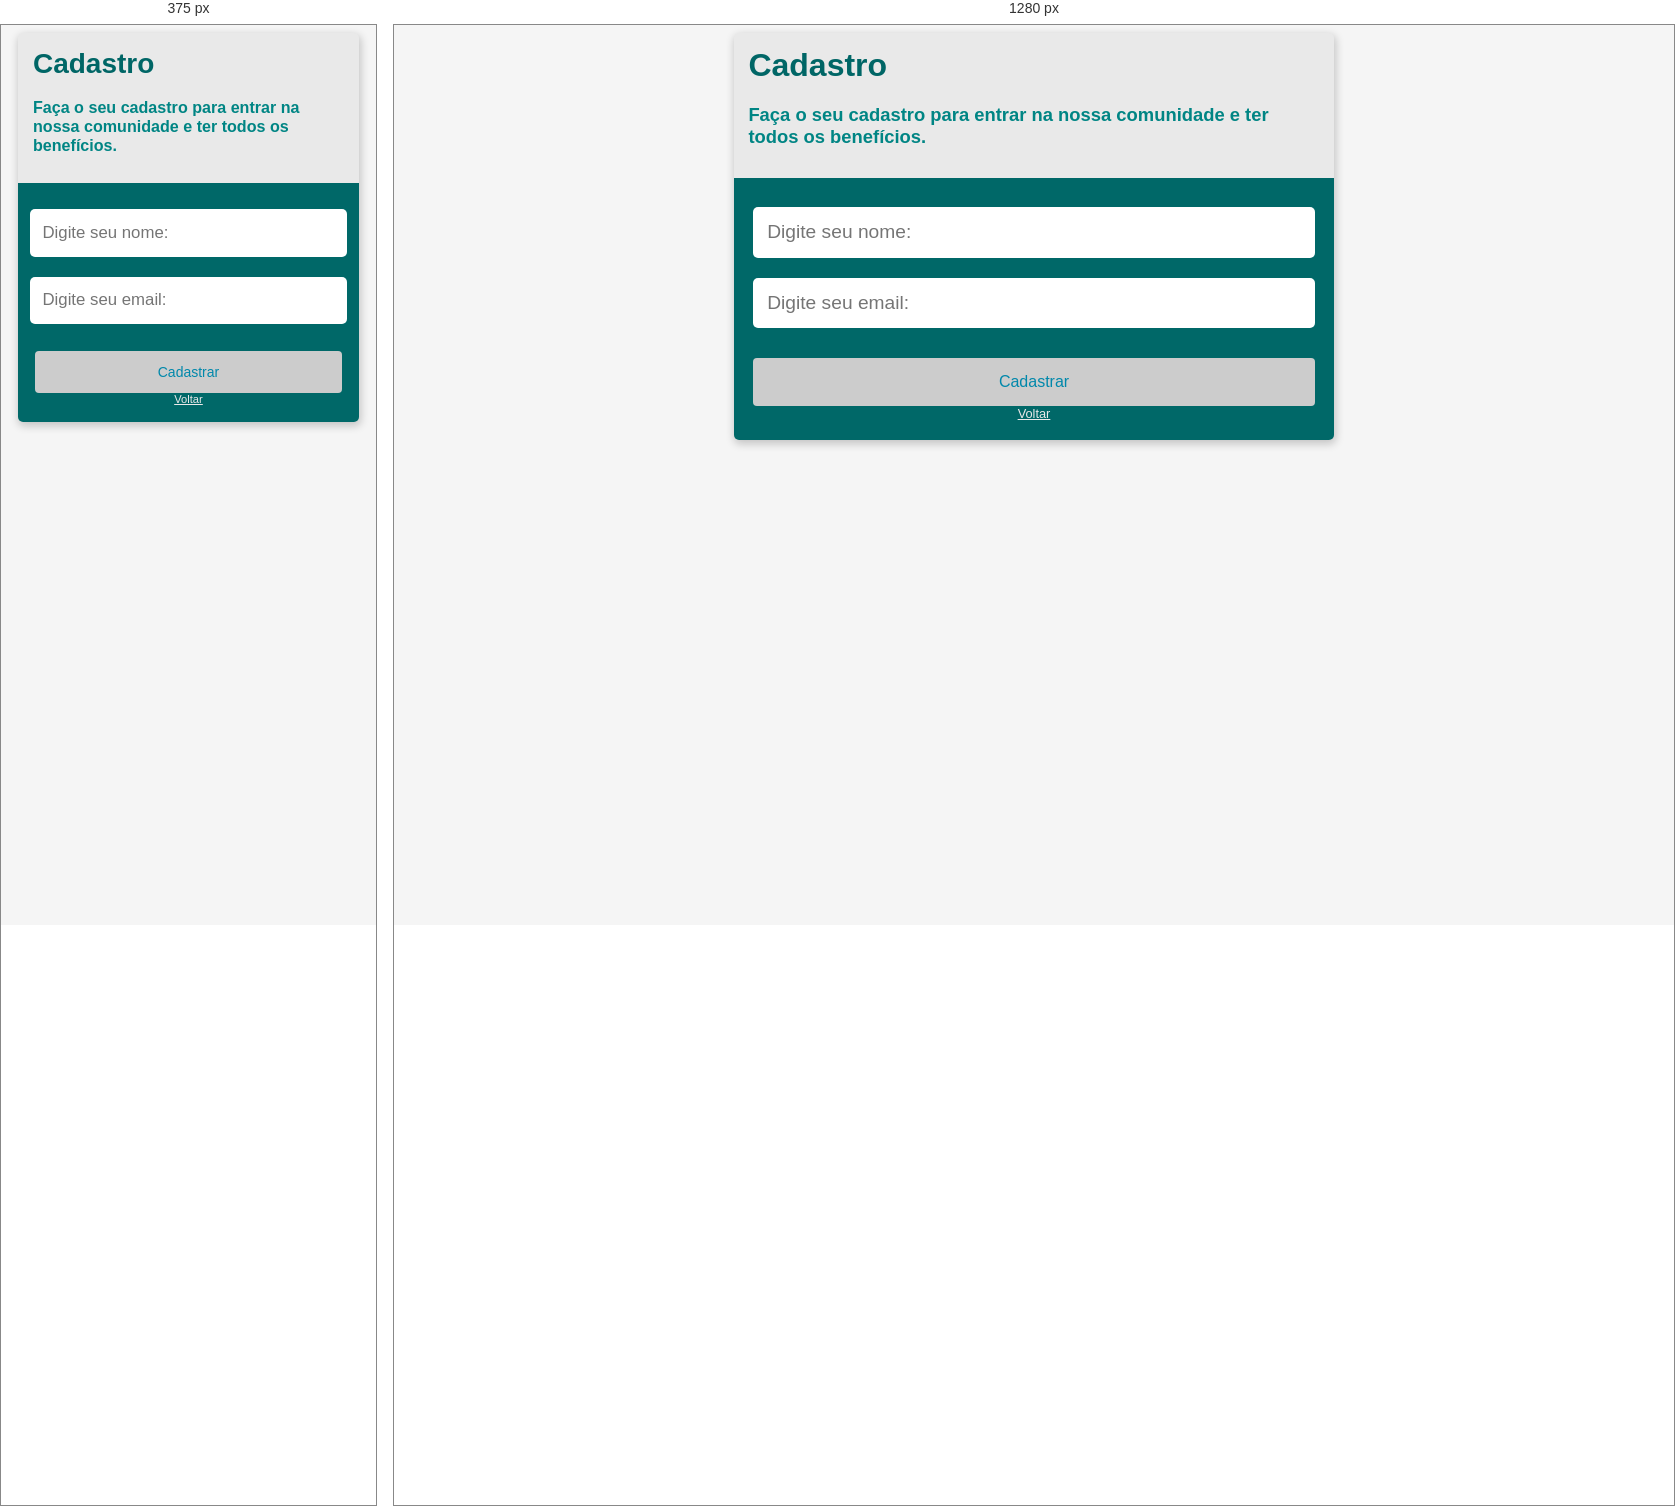
Rendered at 375 px and 1280 px, left to right.

<!-- file: cadastro.html -->
<!DOCTYPE html>
<html lang="pt">
<head>
    <meta charset="UTF-8">
    <meta name="viewport" content="width=device-width, initial-scale=1.0">
    <link rel="stylesheet" href="cadastro.css">
    <title>Bootcamp DevJr - Cadastro</title>
</head>
<body>
    <div class="container">
        <div class="header">
            <div class="header-title">
                Cadastro
            </div>
            <div class="header-subtitle">
                Faça o seu cadastro para entrar na nossa comunidade e ter todos os benefícios.
            </div>
        </div>
        <div class="cadastro">
            <div class="image-group">
                <object data="groups_white.svg" type="image/svg+xml"></object>
            </div>
            <div>
                <form action="" class="cadastro-form">
                    <input type="text" placeholder="Digite seu nome:" class="input-form">
                    <input type="email" placeholder="Digite seu email:" class="input-form">
                    <button class="btn">Cadastrar</button>
                    <a href="index.html">Voltar</a>
                </form>
            </div>
        </div>
    </div>
</body>
</html>

/* @media block from cadastro.css */
@media screen and (max-width: 620px){
    html{
        font-size: 14px;
    }

    .container {
        width: 95%;
    }

    .header{
        padding: 15px;
    }
}